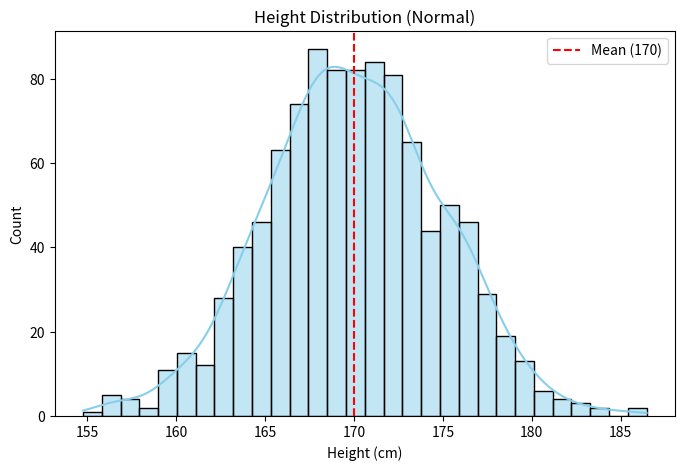

Write the Python code that produced this figure.
import numpy as np
import matplotlib.pyplot as plt
import seaborn as sns

# 1. 데이터 생성 (평균 170, 표준편차 5, 1000명)
heights = np.random.normal(loc=170, scale=5, size=1000)

print("=== 기초 통계 ===")
print(f"평균 키: {np.mean(heights):.2f}cm")
print(f"최소 키: {np.min(heights):.2f}cm")
print(f"최대 키: {np.max(heights):.2f}cm")

# 2. 시각화 (히스토그램 + 밀도 그래프)
plt.figure(figsize=(8, 5))
# kde=True: 부드러운 곡선도 같이 그려줌
sns.histplot(heights, kde=True, color='skyblue', bins=30)
plt.title("Height Distribution (Normal)")
plt.xlabel("Height (cm)")
plt.axvline(170, color='red', linestyle='--', label='Mean (170)')
plt.legend()
plt.show()
